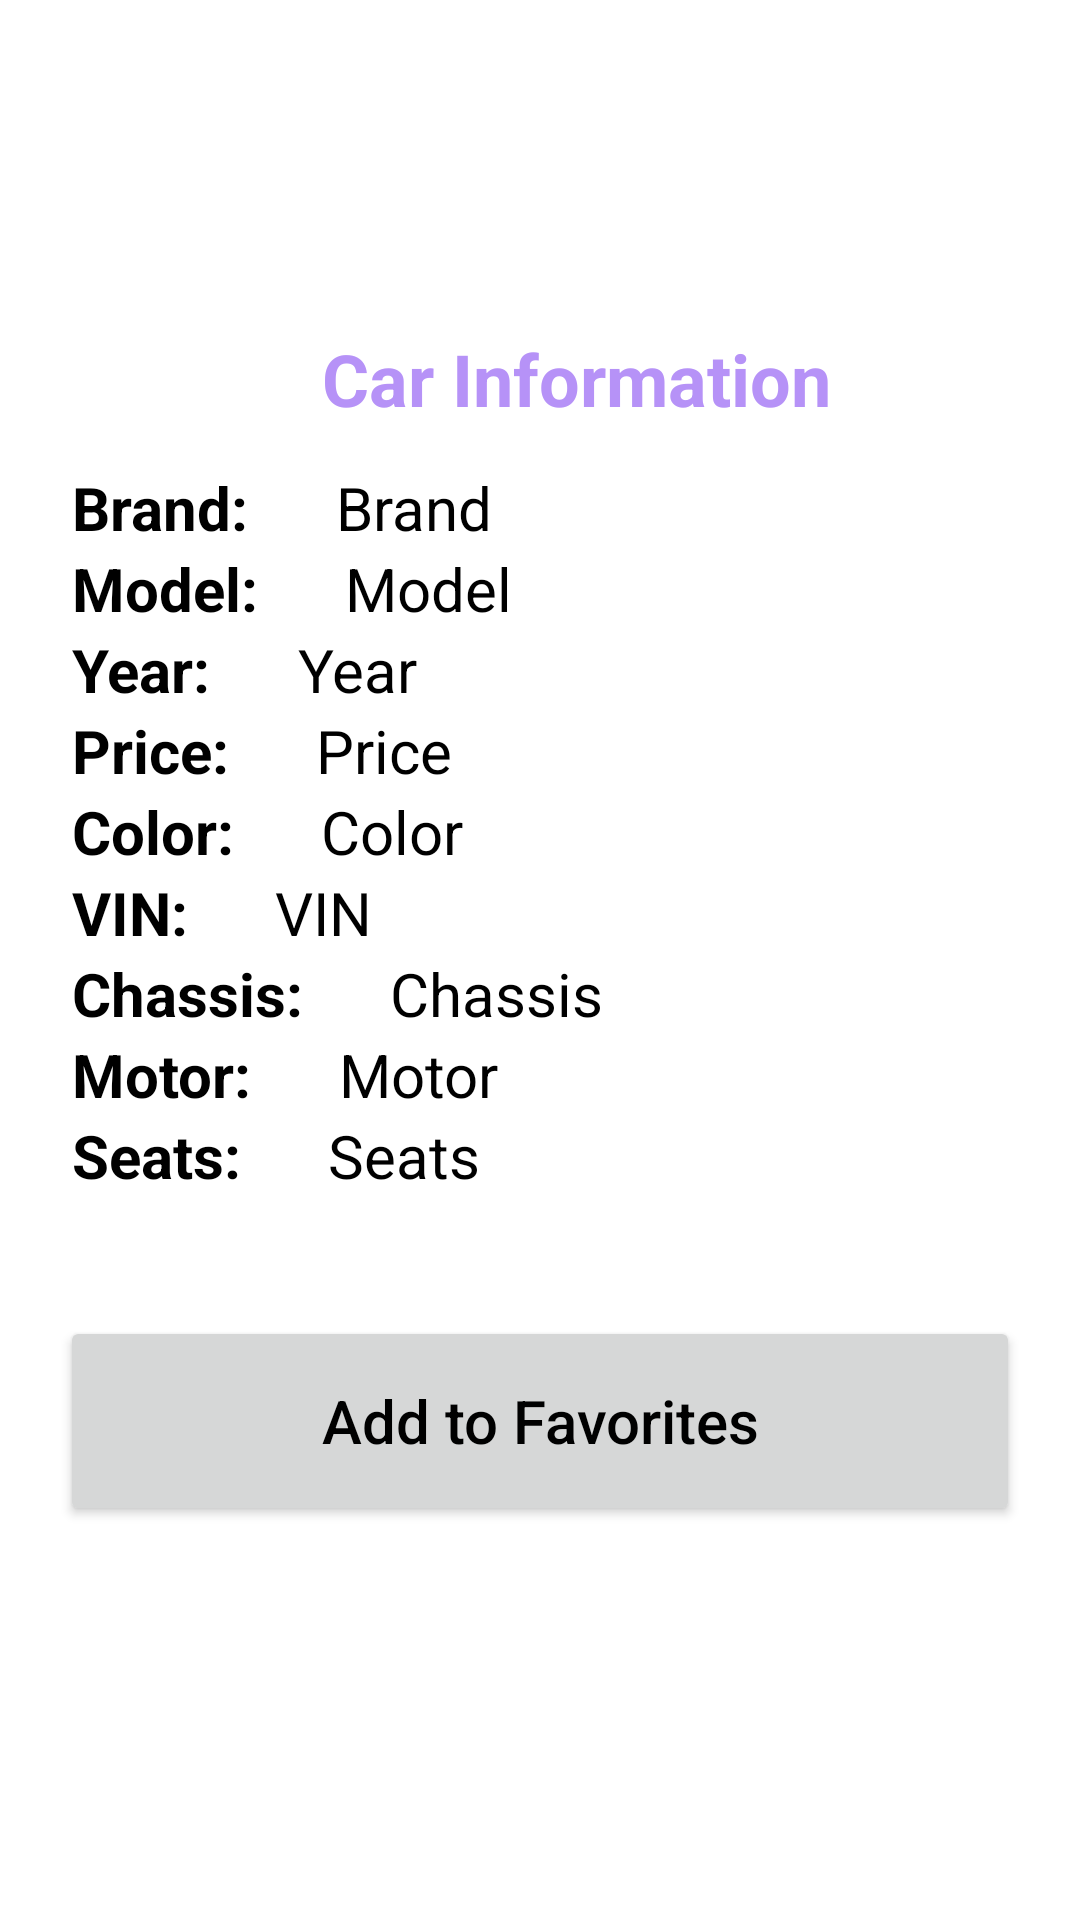

Android layout source for this screen:
<!-- AndroidManifest.xml: application theme Theme.DSMDesafio3 -->
<!-- res/layout/activity_car.xml -->
<?xml version="1.0" encoding="utf-8"?>
<androidx.constraintlayout.widget.ConstraintLayout xmlns:android="http://schemas.android.com/apk/res/android"
    xmlns:app="http://schemas.android.com/apk/res-auto"
    xmlns:tools="http://schemas.android.com/tools"
    android:layout_width="match_parent"
    android:layout_height="match_parent"
    tools:context=".CarActivity">


    


    <TextView
        android:id="@+id/car_info_title"
        android:layout_width="wrap_content"
        android:layout_height="wrap_content"
        android:layout_marginStart="24dp"
        android:layout_marginTop="110dp"
        android:text="Car Information"
        android:textColor="@color/lavender"
        android:textSize="24sp"
        android:textStyle="bold"
        app:layout_constraintStart_toStartOf="parent"
        app:layout_constraintTop_toTopOf="parent"
        app:layout_constraintEnd_toEndOf="parent"

        />

    

    <TextView
        android:id="@+id/brand_label"
        android:layout_width="wrap_content"
        android:layout_height="wrap_content"
        android:layout_marginStart="24dp"
        android:text="Brand: "
        android:textColor="#000"
        android:textSize="20sp"
        android:textStyle="bold"
        app:layout_constraintBottom_toBottomOf="parent"
        app:layout_constraintStart_toStartOf="parent"
        app:layout_constraintTop_toTopOf="parent"
        app:layout_constraintVertical_bias="0.254" />

    <TextView
        android:id="@+id/brand_txt"
        android:layout_width="wrap_content"
        android:layout_height="wrap_content"
        android:layout_marginStart="24dp"
        android:text="Brand"
        android:textColor="#000"
        android:textSize="20sp"
        app:layout_constraintBottom_toBottomOf="parent"
        app:layout_constraintStart_toEndOf="@+id/brand_label"
        app:layout_constraintTop_toTopOf="parent"
        app:layout_constraintVertical_bias="0.254" />

    

    <TextView
        android:id="@+id/model_label"
        android:layout_width="wrap_content"
        android:layout_height="wrap_content"
        android:layout_marginStart="24dp"
        android:text="Model: "
        android:textColor="#000"
        android:textSize="20sp"
        android:textStyle="bold"
        app:layout_constraintStart_toStartOf="parent"
        app:layout_constraintTop_toBottomOf="@+id/brand_label" />

    <TextView
        android:id="@+id/model_txt"
        android:layout_width="wrap_content"
        android:layout_height="wrap_content"
        android:layout_marginStart="24dp"
        android:text="Model"
        android:textColor="#000"
        android:textSize="20sp"
        app:layout_constraintStart_toEndOf="@+id/model_label"
        app:layout_constraintTop_toBottomOf="@+id/brand_txt" />

    

    <TextView
        android:id="@+id/year_label"
        android:layout_width="wrap_content"
        android:layout_height="wrap_content"
        android:layout_marginStart="24dp"
        android:text="Year: "
        android:textColor="#000"
        android:textSize="20sp"
        android:textStyle="bold"
        app:layout_constraintStart_toStartOf="parent"
        app:layout_constraintTop_toBottomOf="@+id/model_label" />

    <TextView
        android:id="@+id/year_txt"
        android:layout_width="wrap_content"
        android:layout_height="wrap_content"
        android:layout_marginStart="24dp"
        android:text="Year"
        android:textColor="#000"
        android:textSize="20sp"
        app:layout_constraintStart_toEndOf="@+id/year_label"
        app:layout_constraintTop_toBottomOf="@+id/model_txt" />

    

    <TextView
        android:id="@+id/price_label"
        android:layout_width="wrap_content"
        android:layout_height="wrap_content"
        android:layout_marginStart="24dp"
        android:text="Price: "
        android:textColor="#000"
        android:textSize="20sp"
        android:textStyle="bold"
        app:layout_constraintStart_toStartOf="parent"
        app:layout_constraintTop_toBottomOf="@+id/year_label" />

    <TextView
        android:id="@+id/price_txt"
        android:layout_width="wrap_content"
        android:layout_height="wrap_content"
        android:layout_marginStart="24dp"
        android:text="Price"
        android:textColor="#000"
        android:textSize="20sp"
        app:layout_constraintStart_toEndOf="@+id/price_label"
        app:layout_constraintTop_toBottomOf="@+id/year_txt" />

    

    <TextView
        android:id="@+id/color_label"
        android:layout_width="wrap_content"
        android:layout_height="wrap_content"
        android:layout_marginStart="24dp"
        android:text="Color: "
        android:textColor="#000"
        android:textSize="20sp"
        android:textStyle="bold"
        app:layout_constraintStart_toStartOf="parent"
        app:layout_constraintTop_toBottomOf="@+id/price_label" />

    <TextView
        android:id="@+id/color_txt"
        android:layout_width="wrap_content"
        android:layout_height="wrap_content"
        android:layout_marginStart="24dp"
        android:text="Color"
        android:textColor="#000"
        android:textSize="20sp"
        app:layout_constraintStart_toEndOf="@+id/color_label"
        app:layout_constraintTop_toBottomOf="@+id/price_txt" />

    

    <TextView
        android:id="@+id/vin_label"
        android:layout_width="wrap_content"
        android:layout_height="wrap_content"
        android:layout_marginStart="24dp"
        android:text="VIN: "
        android:textColor="#000"
        android:textSize="20sp"
        android:textStyle="bold"
        app:layout_constraintStart_toStartOf="parent"
        app:layout_constraintTop_toBottomOf="@+id/color_label" />


    <TextView
        android:id="@+id/vin_txt"
        android:layout_width="wrap_content"
        android:layout_height="wrap_content"
        android:layout_marginStart="24dp"
        android:text="VIN"
        android:textColor="#000"
        android:textSize="20sp"

        app:layout_constraintStart_toEndOf="@+id/vin_label"
        app:layout_constraintTop_toBottomOf="@+id/color_txt" />

    

    <TextView
        android:id="@+id/chassis_label"
        android:layout_width="wrap_content"
        android:layout_height="wrap_content"
        android:layout_marginStart="24dp"
        android:text="Chassis: "
        android:textColor="#000"
        android:textSize="20sp"
        android:textStyle="bold"
        app:layout_constraintStart_toStartOf="parent"
        app:layout_constraintTop_toBottomOf="@+id/vin_label" />

    <TextView
        android:id="@+id/chassis_txt"
        android:layout_width="wrap_content"
        android:layout_height="wrap_content"
        android:layout_marginStart="24dp"
        android:text="Chassis"
        android:textColor="#000"
        android:textSize="20sp"
        app:layout_constraintStart_toEndOf="@+id/chassis_label"
        app:layout_constraintTop_toBottomOf="@+id/vin_txt" />

    

    <TextView
        android:id="@+id/motor_label"
        android:layout_width="wrap_content"
        android:layout_height="wrap_content"
        android:layout_marginStart="24dp"
        android:text="Motor: "
        android:textColor="#000"
        android:textSize="20sp"
        android:textStyle="bold"
        app:layout_constraintStart_toStartOf="parent"
        app:layout_constraintTop_toBottomOf="@+id/chassis_label" />

    <TextView
        android:id="@+id/motor_txt"
        android:layout_width="wrap_content"
        android:layout_height="wrap_content"
        android:layout_marginStart="24dp"
        android:text="Motor"
        android:textColor="#000"
        android:textSize="20sp"
        app:layout_constraintStart_toEndOf="@+id/motor_label"
        app:layout_constraintTop_toBottomOf="@+id/chassis_txt" />

    

    <TextView
        android:id="@+id/seats_label"
        android:layout_width="wrap_content"
        android:layout_height="wrap_content"
        android:layout_marginStart="24dp"
        android:text="Seats: "
        android:textColor="#000"
        android:textSize="20sp"
        android:textStyle="bold"
        app:layout_constraintStart_toStartOf="parent"
        app:layout_constraintTop_toBottomOf="@+id/motor_label" />

    <TextView
        android:id="@+id/seats_txt"
        android:layout_width="wrap_content"
        android:layout_height="wrap_content"
        android:layout_marginStart="24dp"
        android:text="Seats"
        android:textColor="#000"
        android:textSize="20sp"
        app:layout_constraintStart_toEndOf="@+id/seats_label"
        app:layout_constraintTop_toBottomOf="@+id/motor_txt" />

    

    <Button
        android:id="@+id/add_fav_button"
        android:layout_width="320dp"
        android:layout_height="70dp"
        android:layout_marginTop="40dp"
        android:text="Add to Favorites"
        android:textAllCaps="false"
        android:textSize="20sp"
        app:layout_constraintTop_toBottomOf="@+id/seats_txt"
        app:layout_constraintStart_toStartOf="parent"
        app:layout_constraintEnd_toEndOf="parent"
        />




</androidx.constraintlayout.widget.ConstraintLayout>
<!-- resources referenced by this layout -->
<resources>
  <color name="lavender">#B692F7</color>
  <style name="Theme.DSMDesafio3" parent="Theme.MaterialComponents.DayNight">
          
          <item name="colorPrimary">@color/lavender</item>
          <item name="colorPrimaryVariant">@color/lavender</item>
          <item name="colorOnPrimary">@color/white</item>
          
          <item name="colorSecondary">@color/teal_200</item>
          <item name="colorSecondaryVariant">@color/teal_700</item>
          <item name="colorOnSecondary">@color/white</item>
          
          <item name="android:statusBarColor">?attr/colorPrimaryVariant</item>
          
          <item name="android:textColorPrimary">@color/white</item>
          
          <item name="android:textColor">@color/black</item>
  
  
      </style>
  <color name="white">#FFFFFFFF</color>
  <color name="teal_200">#FF03DAC5</color>
  <color name="teal_700">#FF018786</color>
  <color name="black">#000000</color>
</resources>
